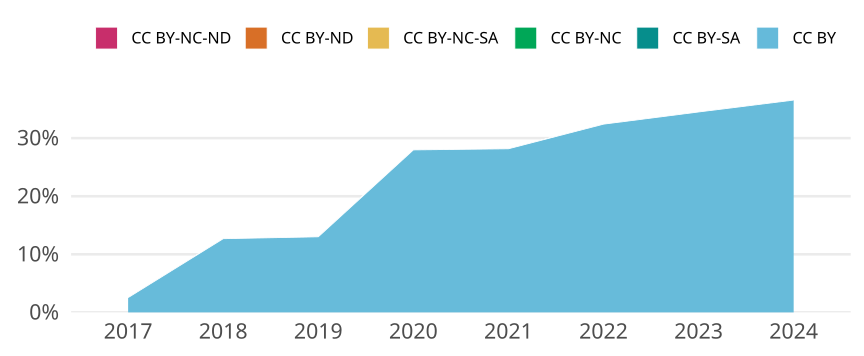

The file beside this chart, header and first rows:
cr_year, jn_all, cc, cc_total, prop
2017, 1924, CC BY, 49, 0.02547
2017, 1924, CC BY-SA, 0, 0
2017, 1924, CC BY-NC, 0, 0
2017, 1924, CC BY-NC-SA, 0, 0
2017, 1924, CC BY-ND, 0, 0
2017, 1924, CC BY-NC-ND, 0, 0
2018, 1986, CC BY, 252, 0.1269
2018, 1986, CC BY-SA, 0, 0
2018, 1986, CC BY-NC, 0, 0
2018, 1986, CC BY-NC-SA, 0, 0
2018, 1986, CC BY-ND, 0, 0
2018, 1986, CC BY-NC-ND, 0, 0
2019, 1821, CC BY, 237, 0.1301
2019, 1821, CC BY-SA, 0, 0
2019, 1821, CC BY-NC, 0, 0
2019, 1821, CC BY-NC-SA, 0, 0
2019, 1821, CC BY-ND, 0, 0
2019, 1821, CC BY-NC-ND, 0, 0
2020, 1798, CC BY, 503, 0.2798
2020, 1798, CC BY-SA, 0, 0
2020, 1798, CC BY-NC, 0, 0
2020, 1798, CC BY-NC-SA, 0, 0
2020, 1798, CC BY-ND, 0, 0
2020, 1798, CC BY-NC-ND, 0, 0
2021, 1743, CC BY, 491, 0.2817
2021, 1743, CC BY-SA, 0, 0
2021, 1743, CC BY-NC, 0, 0
2021, 1743, CC BY-NC-SA, 0, 0
2021, 1743, CC BY-ND, 0, 0
2021, 1743, CC BY-NC-ND, 0, 0
2022, 1620, CC BY, 525, 0.3241
2022, 1620, CC BY-SA, 0, 0
2022, 1620, CC BY-NC, 0, 0
2022, 1620, CC BY-NC-SA, 0, 0
2022, 1620, CC BY-ND, 0, 0
2022, 1620, CC BY-NC-ND, 0, 0
2023, 1478, CC BY, 510, 0.3451
2023, 1478, CC BY-SA, 0, 0
2023, 1478, CC BY-NC, 0, 0
2023, 1478, CC BY-NC-SA, 0, 0
2023, 1478, CC BY-ND, 0, 0
2023, 1478, CC BY-NC-ND, 0, 0
2024, 911, CC BY, 333, 0.3655
2024, 911, CC BY-SA, 0, 0
2024, 911, CC BY-NC, 0, 0
2024, 911, CC BY-NC-SA, 0, 0
2024, 911, CC BY-ND, 0, 0
2024, 911, CC BY-NC-ND, 0, 0
